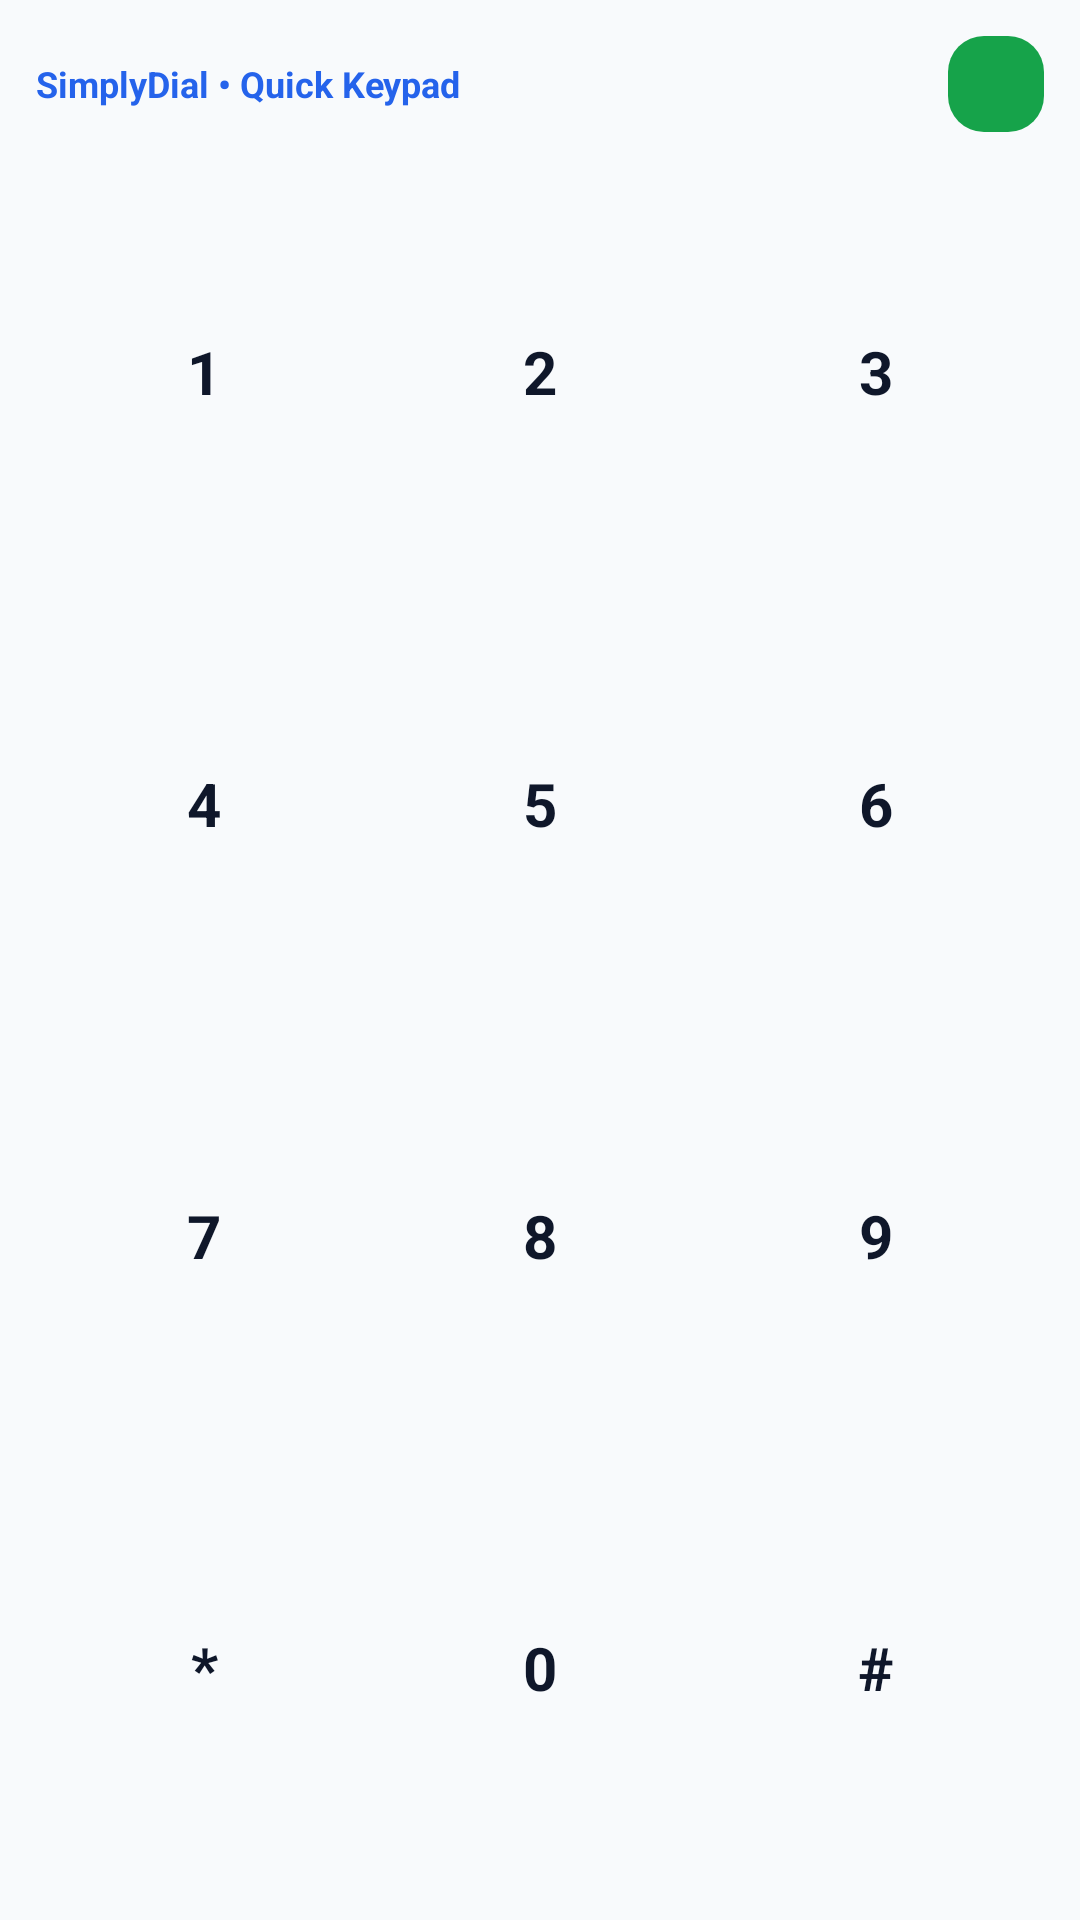

Reconstruct the res/layout file that produces this screen, plus the resources it refers to.
<!-- AndroidManifest.xml: application theme AppTheme -->
<!-- res/layout/widget_dialpad.xml -->
<?xml version="1.0" encoding="utf-8"?>
<LinearLayout xmlns:android="http://schemas.android.com/apk/res/android"
    android:id="@+id/widget_dialpad_container"
    android:layout_width="match_parent"
    android:layout_height="match_parent"
    android:background="@drawable/bottom_sheet_bg"
    android:gravity="center"
    android:orientation="vertical"
    android:padding="12dp">

    
    <LinearLayout
        android:id="@+id/widget_dialpad_header"
        android:layout_width="match_parent"
        android:layout_height="wrap_content"
        android:gravity="center_vertical"
        android:orientation="horizontal"
        android:paddingBottom="8dp">

        <TextView
            android:layout_width="0dp"
            android:layout_height="wrap_content"
            android:layout_weight="1"
            android:text="SimplyDial • Quick Keypad"
            android:textColor="@color/primary_color"
            android:textSize="12sp"
            android:textStyle="bold" />

        <ImageView
            android:id="@+id/widget_dialpad_call_btn"
            android:layout_width="32dp"
            android:layout_height="32dp"
            android:background="@drawable/settings_icon_pill"
            android:backgroundTint="#16A34A"
            android:padding="6dp"
            android:src="@drawable/ic_phone_vector"
            android:contentDescription="@null" />
    </LinearLayout>

    
    
    <LinearLayout
        android:layout_width="match_parent"
        android:layout_height="0dp"
        android:layout_weight="1"
        android:orientation="horizontal">

        <TextView
            android:id="@+id/btn_key_1"
            android:layout_width="0dp"
            android:layout_height="match_parent"
            android:layout_weight="1"
            android:gravity="center"
            android:text="1"
            android:textColor="@color/text_primary"
            android:textSize="20sp"
            android:textStyle="bold" />

        <TextView
            android:id="@+id/btn_key_2"
            android:layout_width="0dp"
            android:layout_height="match_parent"
            android:layout_weight="1"
            android:gravity="center"
            android:text="2"
            android:textColor="@color/text_primary"
            android:textSize="20sp"
            android:textStyle="bold" />

        <TextView
            android:id="@+id/btn_key_3"
            android:layout_width="0dp"
            android:layout_height="match_parent"
            android:layout_weight="1"
            android:gravity="center"
            android:text="3"
            android:textColor="@color/text_primary"
            android:textSize="20sp"
            android:textStyle="bold" />
    </LinearLayout>

    
    <LinearLayout
        android:layout_width="match_parent"
        android:layout_height="0dp"
        android:layout_weight="1"
        android:orientation="horizontal">

        <TextView
            android:id="@+id/btn_key_4"
            android:layout_width="0dp"
            android:layout_height="match_parent"
            android:layout_weight="1"
            android:gravity="center"
            android:text="4"
            android:textColor="@color/text_primary"
            android:textSize="20sp"
            android:textStyle="bold" />

        <TextView
            android:id="@+id/btn_key_5"
            android:layout_width="0dp"
            android:layout_height="match_parent"
            android:layout_weight="1"
            android:gravity="center"
            android:text="5"
            android:textColor="@color/text_primary"
            android:textSize="20sp"
            android:textStyle="bold" />

        <TextView
            android:id="@+id/btn_key_6"
            android:layout_width="0dp"
            android:layout_height="match_parent"
            android:layout_weight="1"
            android:gravity="center"
            android:text="6"
            android:textColor="@color/text_primary"
            android:textSize="20sp"
            android:textStyle="bold" />
    </LinearLayout>

    
    <LinearLayout
        android:layout_width="match_parent"
        android:layout_height="0dp"
        android:layout_weight="1"
        android:orientation="horizontal">

        <TextView
            android:id="@+id/btn_key_7"
            android:layout_width="0dp"
            android:layout_height="match_parent"
            android:layout_weight="1"
            android:gravity="center"
            android:text="7"
            android:textColor="@color/text_primary"
            android:textSize="20sp"
            android:textStyle="bold" />

        <TextView
            android:id="@+id/btn_key_8"
            android:layout_width="0dp"
            android:layout_height="match_parent"
            android:layout_weight="1"
            android:gravity="center"
            android:text="8"
            android:textColor="@color/text_primary"
            android:textSize="20sp"
            android:textStyle="bold" />

        <TextView
            android:id="@+id/btn_key_9"
            android:layout_width="0dp"
            android:layout_height="match_parent"
            android:layout_weight="1"
            android:gravity="center"
            android:text="9"
            android:textColor="@color/text_primary"
            android:textSize="20sp"
            android:textStyle="bold" />
    </LinearLayout>

    
    <LinearLayout
        android:layout_width="match_parent"
        android:layout_height="0dp"
        android:layout_weight="1"
        android:orientation="horizontal">

        <TextView
            android:id="@+id/btn_key_star"
            android:layout_width="0dp"
            android:layout_height="match_parent"
            android:layout_weight="1"
            android:gravity="center"
            android:text="*"
            android:textColor="@color/text_primary"
            android:textSize="20sp"
            android:textStyle="bold" />

        <TextView
            android:id="@+id/btn_key_0"
            android:layout_width="0dp"
            android:layout_height="match_parent"
            android:layout_weight="1"
            android:gravity="center"
            android:text="0"
            android:textColor="@color/text_primary"
            android:textSize="20sp"
            android:textStyle="bold" />

        <TextView
            android:id="@+id/btn_key_hash"
            android:layout_width="0dp"
            android:layout_height="match_parent"
            android:layout_weight="1"
            android:gravity="center"
            android:text="#"
            android:textColor="@color/text_primary"
            android:textSize="20sp"
            android:textStyle="bold" />
    </LinearLayout>

</LinearLayout>
<!-- resources referenced by this layout -->
<resources>
  <color name="primary_color">#2563EB</color>
  <color name="text_primary">#0F172A</color>
  <!-- drawable settings_icon_pill (drawable) -->
  <?xml version="1.0" encoding="utf-8"?>
  <shape xmlns:android="http://schemas.android.com/apk/res/android"
      android:shape="rectangle">
      <solid android:color="@color/surface_color" />
      <corners android:radius="12dp" />
  </shape>
  <color name="surface_color">#F1F5F9</color>
  <color name="primary_variant_color">#1D4ED8</color>
  <color name="fab_icon">#FFFFFF</color>
  <color name="secondary_color">#0D9488</color>
  <color name="secondary_variant_color">#0F766E</color>
  <color name="background_color">#F8FAFC</color>
  <color name="text_secondary">#475569</color>
  <color name="text_tertiary">#64748B</color>
  <color name="icon_secondary">#475569</color>
  <color name="ripple_color">#142563EB</color>
  <color name="statusbar_color">#FFFFFF</color>
  <color name="navigationbar_color">#FFFFFF</color>
  <color name="divider_color">#E2E8F0</color>
  <color name="dialog_background">#FFFFFF</color>
  <style name="TextAppearance.SimplyDial.PopupMenu.Item" parent="TextAppearance.MaterialComponents.Subtitle1">
          <item name="android:textColor">@color/text_primary</item>
          <item name="android:textSize">14sp</item>
          <item name="android:fontFamily">sans-serif-medium</item>
      </style>
  <style name="Widget.SimplyDial.PopupMenu.Overflow" parent="Widget.MaterialComponents.PopupMenu.Overflow">
          <item name="android:popupBackground">@drawable/popup_menu_modern_bg</item>
          <item name="android:itemTextAppearance">@style/TextAppearance.SimplyDial.PopupMenu.Item</item>
          <item name="itemTextAppearance">@style/TextAppearance.SimplyDial.PopupMenu.Item</item>
          <item name="android:overlapAnchor">false</item>
          <item name="android:dropDownVerticalOffset">4dp</item>
      </style>
  <style name="Widget.SimplyDial.PopupMenu" parent="Widget.MaterialComponents.PopupMenu">
          <item name="android:popupBackground">@drawable/popup_menu_modern_bg</item>
          <item name="android:itemTextAppearance">@style/TextAppearance.SimplyDial.PopupMenu.Item</item>
          <item name="itemTextAppearance">@style/TextAppearance.SimplyDial.PopupMenu.Item</item>
          <item name="android:overlapAnchor">false</item>
          <item name="android:dropDownVerticalOffset">4dp</item>
      </style>
  <!-- drawable popup_menu_modern_bg (drawable) -->
  <?xml version="1.0" encoding="utf-8"?>
  <shape xmlns:android="http://schemas.android.com/apk/res/android"
      android:shape="rectangle">
      <solid android:color="@color/elevated_surface_color" />
      <corners android:radius="16dp" />
      <stroke
          android:width="1dp"
          android:color="@color/divider_color" />
      <padding
          android:left="6dp"
          android:top="8dp"
          android:right="6dp"
          android:bottom="8dp" />
  </shape>
  <color name="elevated_surface_color">#FFFFFF</color>
</resources>
